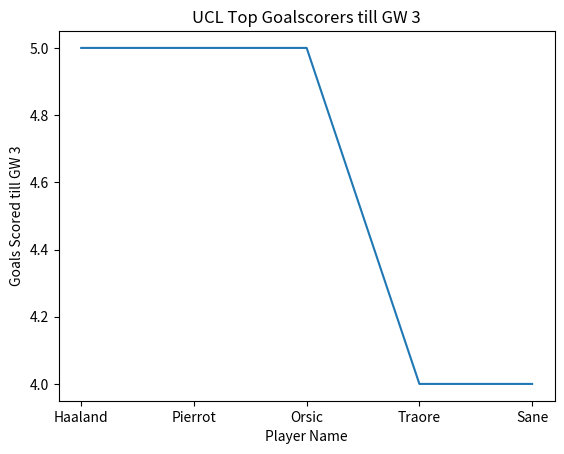

Write the Python code that produced this figure.
import matplotlib.pyplot as plt

''''
Matplotlib is a common library used for plotting graphs in Python.
Line plot is one common method to do so. Line plot is basically a line between two data points on a graph.
This file contains the steps to plot a line graph using matplotlib using two lists
'''

goals = [5,5,5,4,4]
players = ['Haaland', 'Pierrot', 'Orsic', 'Traore', 'Sane']

#FIrst arguments passes ticks on the x axis and the second arg is the corresponding values on y axis
plt.plot(players, goals)

#We can use labels to give information about which axis represents what
plt.xlabel("Player Name")
plt.ylabel("Goals Scored till GW 3")
plt.title('UCL Top Goalscorers till GW 3')
plt.show()